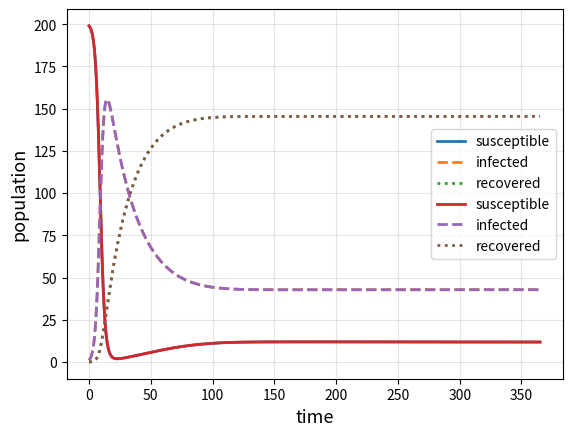

Recreate this plot in Python.
#!/usr/bin/env python
# coding: utf-8

# In[ ]:


#%% ##################################################
## Import Libraries
######################################################
import numpy as np
import matplotlib.pyplot as plt
from scipy.integrate import odeint

#%% ##################################################
## Define the Zoonotic ODE Model
######################################################
# A three-dimensional system (S,I,R) where:
# X[0] = dS
# X[1] = dI
# X[2] = dR
def dXsquare_dt(X,t):
    
    if np.cos(2*np.pi/365*t)<0:
        tau=B0*(1+B1*-1)  
    elif np.cos(2*np.pi/365*t)>0:
        tau=B0*(1+B1*1) 
    else:
        tau=B0*(1)
    
    return [-beta*X[0]*X[1]/N - tau*X[0] + alpha*X[2],
           beta*X[0]*X[1]/N + tau*X[0] - gamma*X[1],
           gamma*X[1] - alpha*X[2]]

def dXcos_dt(X,t):
    
    tau=B0*(1+B1*np.cos((2*np.pi/365)*t))
    
    return [-beta*X[0]*X[1]/N - tau*X[0] + alpha*X[2],
           beta*X[0]*X[1]/N + tau*X[0] - gamma*X[1],
           gamma*X[1] - alpha*X[2]]

#%% ##################################################
## Set the Model Parameters and Initial Conditions
######################################################
# Rate of infection from infectious individuals
beta = 0.57
# Rate of infection from animal resevoir
tau2 = 0.001
# Recovery rate
gamma = 0.034
# Waning rate of immunity
alpha = 0.01

B0=tau2
B1=.5

# Total population size
N = 200
# Initial infecteds
init = 1
# Initial conditions as a function of N and init
X0 = [N-init,init,0]

#%% ##################################################
## Set the Numerical Integration Parameters
######################################################
# Time step
dt = 0.005
# Starting time
tmin = 0
# Ending time
tmax = 365
# Integration mesh
t = np.arange(tmin,tmax,dt)

#%% ##################################################
## Integrate the System and Store Output
######################################################
# Solve the system
ans1 = odeint(dXsquare_dt,X0,t)
ans2 = odeint(dXcos_dt,X0,t)

# Save state variable dyanimcs
sus1 = ans1[:,0]
inf1 = ans1[:,1]
rec1 = ans1[:,2]

sus2 = ans2[:,0]
inf2 = ans2[:,1]
rec2 = ans2[:,2]

#%% ##################################################
## Plot Findings
######################################################
plt.plot(t,sus1,label='susceptible',linewidth=2)
plt.plot(t,inf1,label='infected',linewidth=2,linestyle='--')
plt.plot(t,rec1,label='recovered',linewidth=2,linestyle=':')
plt.xlabel('time',fontsize=13)
plt.ylabel('population',fontsize=13)
plt.legend()
plt.grid(alpha=0.33)
plt.show()

plt.plot(t,sus2,label='susceptible',linewidth=2)
plt.plot(t,inf2,label='infected',linewidth=2,linestyle='--')
plt.plot(t,rec2,label='recovered',linewidth=2,linestyle=':')
plt.xlabel('time',fontsize=13)
plt.ylabel('population',fontsize=13)
plt.legend()
plt.grid(alpha=0.33)
plt.show()

